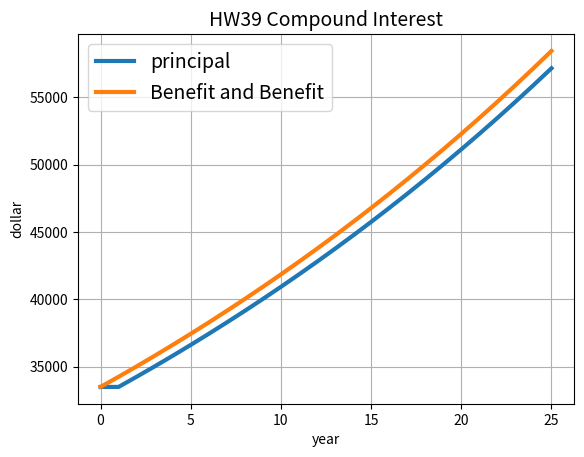

Write the Python code that produced this figure.
# -*- coding: utf-8 -*-
"""
Date: 2023/12/12
HW: 39
Author: 林群賀
Student Number: 109601003
"""

def compound_interest(principal, rate, years):
    principals = [principal]  # 用來計算本金的 list
    compound = [principal]  # 第 0 年的本金

    for year in range(1, years + 1):
        principal += principal * rate  # 更新本金為前一年的本金加上利息
        compound.append(principal)
        principals.append(compound[year - 1])

    return principals, compound

initial_principal = 33500  # 初始本金
annual_interest_rate = 0.0225  # 年利率
investment_years = 25  # 投資年限

principals, result = compound_interest(initial_principal, annual_interest_rate, investment_years)

# for i in range(len(result)):
#     print(f"第 {i} 年本金: ${principals[i]:.2f} 期末本利和: ${result[i]:.2f}")

import matplotlib.pyplot as plt
import numpy as np

x = np.arange(0, 26, 1)
plt.plot(x, principals, lw=3)
plt.plot(x, result, lw=3)
plt.legend(['principal', 'Benefit and Benefit'], loc='upper left', fontsize=14)
plt.xlabel("year", fontsize=10)
plt.ylabel("dollar", fontsize=10)
plt.title("HW39 Compound Interest", fontsize=14)
plt.grid(True)

plt.show()
